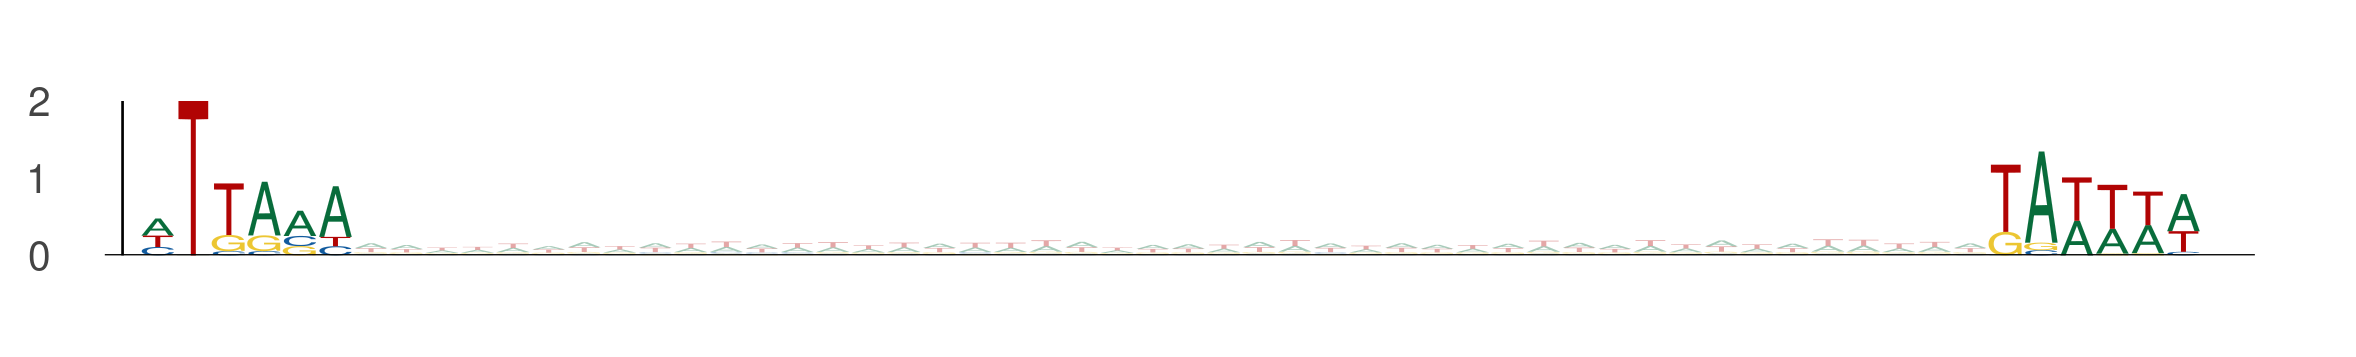

The data file committed next to this chart (first rows):
seq_index, start_position, end_position, is_reversed_complement
4699, 75, 81, 0
4699, 127, 133, 0
1265, 53, 59, 0
1265, 105, 111, 0
550, 81, 87, 0
550, 133, 139, 0
1170, 9, 15, 0
1170, 61, 67, 0
3650, 56, 62, 0
3650, 108, 114, 0
3650, 21, 27, 0
3650, 73, 79, 0
2998, 56, 62, 0
2998, 108, 114, 0
4050, 21, 27, 0
4050, 73, 79, 0
4671, 65, 71, 0
4671, 117, 123, 0
1660, 35, 41, 0
1660, 87, 93, 0
4755, 72, 78, 0
4755, 124, 130, 0
2259, 37, 43, 0
2259, 89, 95, 0
4756, 48, 54, 0
4756, 100, 106, 0
1457, 49, 55, 0
1457, 101, 107, 0
5154, 70, 76, 0
5154, 122, 128, 0
5154, 49, 55, 0
5154, 101, 107, 0
2949, 74, 80, 0
2949, 126, 132, 0
1397, 26, 32, 0
1397, 78, 84, 0
1078, 73, 79, 0
1078, 125, 131, 0
5290, 85, 91, 0
5290, 137, 143, 0
3020, 42, 48, 0
3020, 94, 100, 0
3020, 46, 52, 0
3020, 98, 104, 0
2671, 75, 81, 0
2671, 127, 133, 0
2671, 15, 21, 0
2671, 67, 73, 0
4087, 61, 67, 0
4087, 113, 119, 0
4087, 14, 20, 0
4087, 66, 72, 0
5725, 57, 63, 0
5725, 109, 115, 0
1492, 81, 87, 0
1492, 133, 139, 0
247, 72, 78, 0
247, 124, 130, 0
5446, 29, 35, 0
5446, 81, 87, 0
... 1,414 more rows
